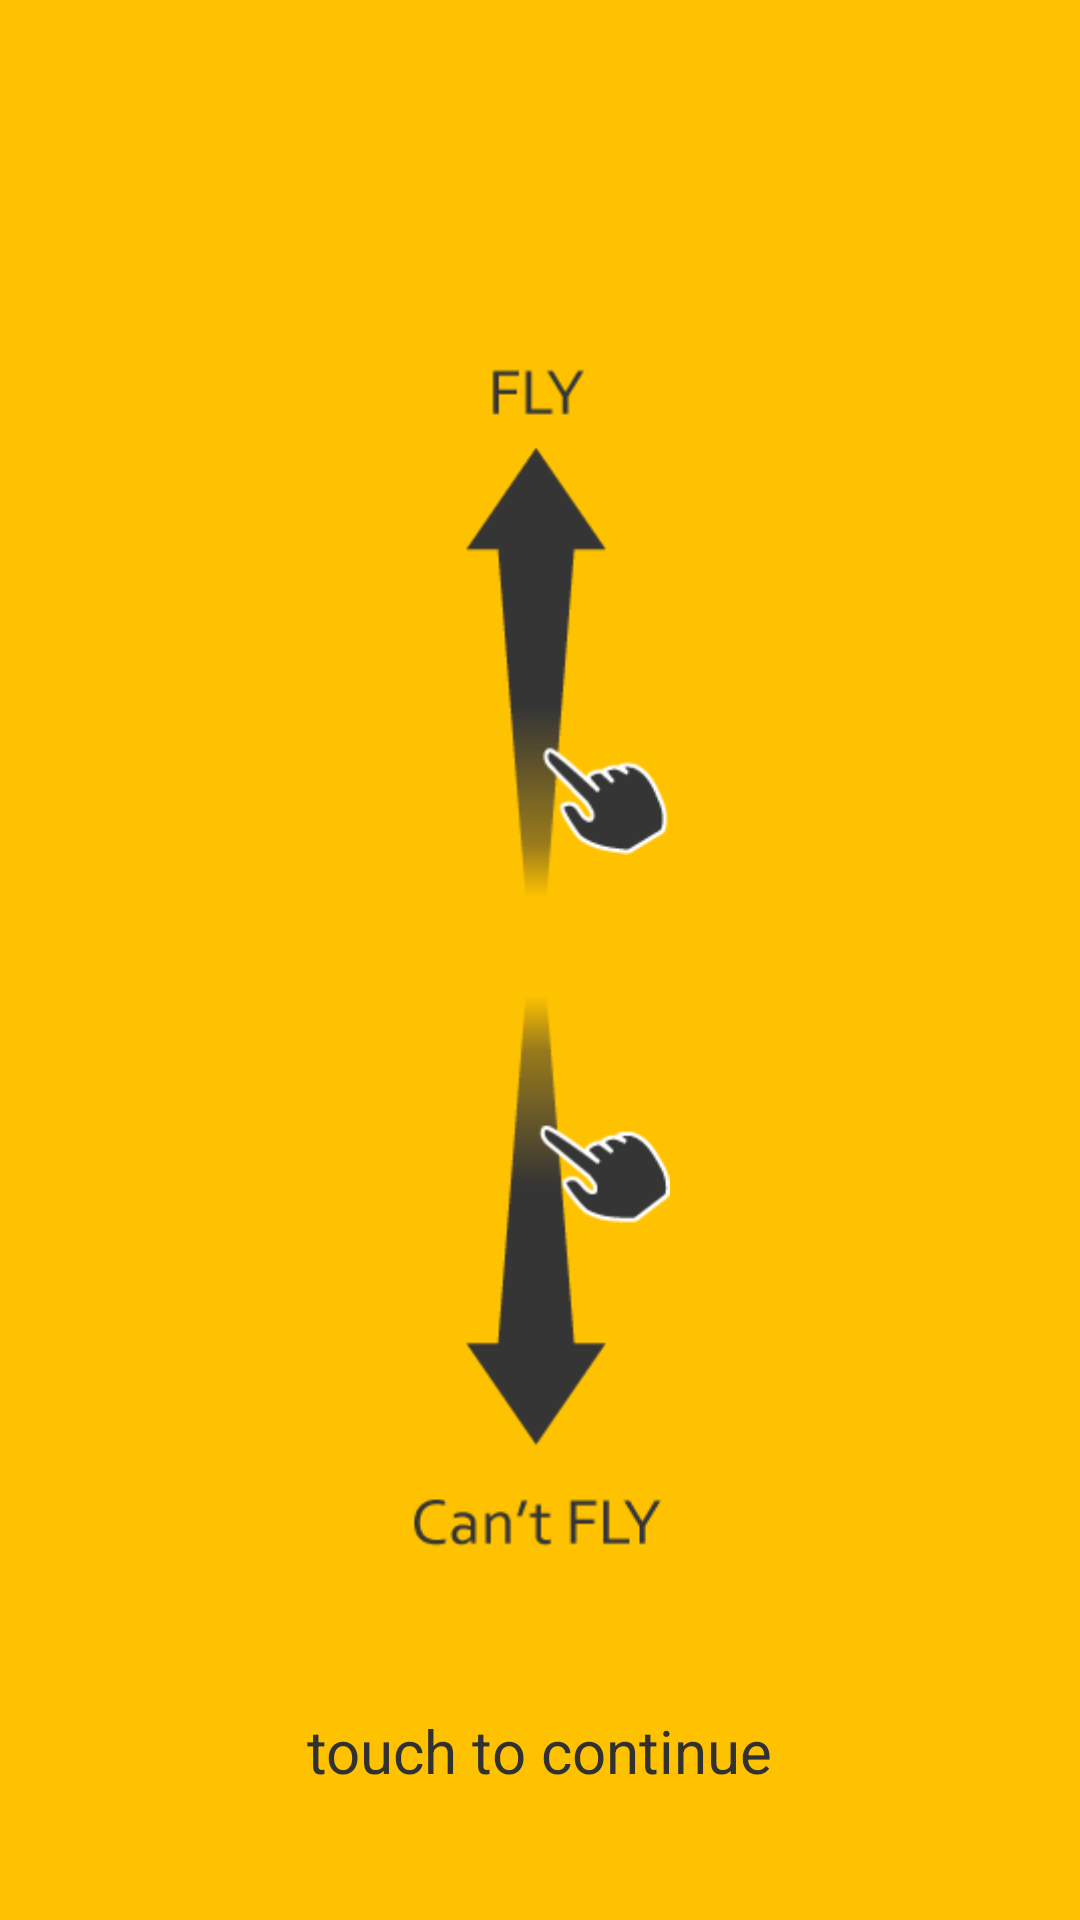

Android layout source for this screen:
<!-- AndroidManifest.xml: application theme Theme.AppCompat.Light.NoActionBar.FullScreen -->
<!-- res/layout/activity_swipe.xml -->
<?xml version="1.0" encoding="utf-8"?>
<RelativeLayout xmlns:android="http://schemas.android.com/apk/res/android"
    xmlns:app="http://schemas.android.com/apk/res-auto"
    xmlns:tools="http://schemas.android.com/tools"
    android:background="@color/colorPrimary"
    android:layout_width="match_parent"
    android:layout_height="match_parent"
    tools:context=".swipe">

    <ImageView
        android:id="@+id/swipe"
        android:layout_width="200dp"
        android:layout_height="400dp"
        android:layout_centerHorizontal="true"
        android:layout_centerVertical="true"
        android:layout_marginTop="150dp"
        android:src="@drawable/swipe" />

    <TextView
        android:id="@+id/touch"
        android:layout_width="wrap_content"
        android:layout_height="wrap_content"
        android:text="touch to continue"
        android:layout_marginTop="50dp"
        android:layout_below="@+id/swipe"
        android:layout_centerHorizontal="true"
        android:layout_centerVertical="true"
        android:textColor="#313131"
        android:textSize="20dp"
        android:textStyle="normal" />


</RelativeLayout>
<!-- resources referenced by this layout -->
<resources>
  <color name="colorPrimary">#FFC200</color>
  <!-- drawable swipe: png bitmap (drawable, 8732 bytes) -->
  <style name="Theme.AppCompat.Light.NoActionBar.FullScreen" parent="@style/Theme.AppCompat.Light.NoActionBar">
          <item name="android:windowNoTitle">true</item>
          <item name="android:windowActionBar">false</item>
          <item name="android:windowFullscreen">true</item>
          <item name="android:windowContentOverlay">@null</item>
          
          <item name="colorPrimary">@color/colorPrimary</item>
          <item name="colorPrimaryDark">@color/colorPrimaryDark</item>
          <item name="colorAccent">@color/colorAccent</item>
      </style>
  <color name="colorPrimaryDark">#F3931C</color>
  <color name="colorAccent">#4A494A</color>
</resources>
